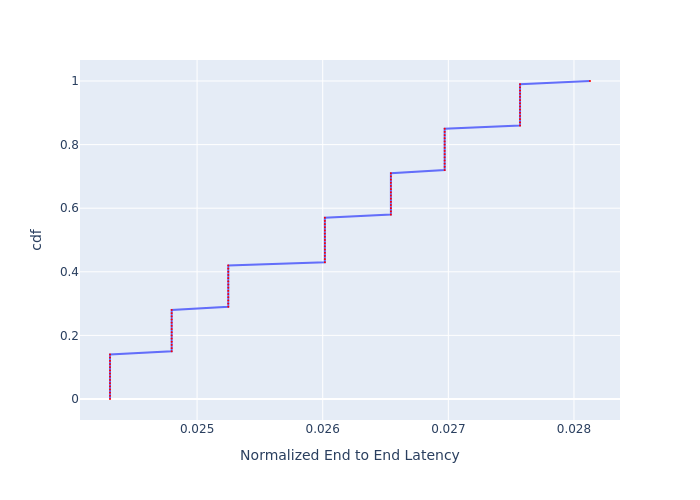

The file beside this chart, header and first rows:
, cdf, Normalized End to End Latency
0, 0.0, 0.02431
1, 0.01, 0.02431
2, 0.02, 0.02431
3, 0.03, 0.02431
4, 0.04, 0.02431
5, 0.05, 0.02431
6, 0.06, 0.02431
7, 0.07, 0.02431
8, 0.08, 0.02431
9, 0.09, 0.02431
10, 0.1, 0.02431
11, 0.11, 0.02431
12, 0.12, 0.02431
13, 0.13, 0.02431
14, 0.14, 0.02431
15, 0.15, 0.0248
16, 0.16, 0.0248
17, 0.17, 0.0248
18, 0.18, 0.0248
19, 0.19, 0.0248
20, 0.2, 0.0248
21, 0.21, 0.0248
22, 0.22, 0.0248
23, 0.23, 0.0248
24, 0.24, 0.0248
25, 0.25, 0.0248
26, 0.26, 0.0248
27, 0.27, 0.0248
28, 0.28, 0.0248
29, 0.29, 0.02525
30, 0.3, 0.02525
31, 0.31, 0.02525
32, 0.32, 0.02525
33, 0.33, 0.02525
34, 0.34, 0.02525
35, 0.35, 0.02525
36, 0.36, 0.02525
37, 0.37, 0.02525
38, 0.38, 0.02525
39, 0.39, 0.02525
40, 0.4, 0.02525
41, 0.41, 0.02525
42, 0.42, 0.02525
43, 0.43, 0.02602
44, 0.44, 0.02602
45, 0.45, 0.02602
46, 0.46, 0.02602
47, 0.47, 0.02602
48, 0.48, 0.02602
49, 0.49, 0.02602
50, 0.5, 0.02602
51, 0.51, 0.02602
52, 0.52, 0.02602
53, 0.53, 0.02602
54, 0.54, 0.02602
55, 0.55, 0.02602
56, 0.56, 0.02602
57, 0.57, 0.02602
58, 0.58, 0.02654
59, 0.59, 0.02654
... 41 more rows
